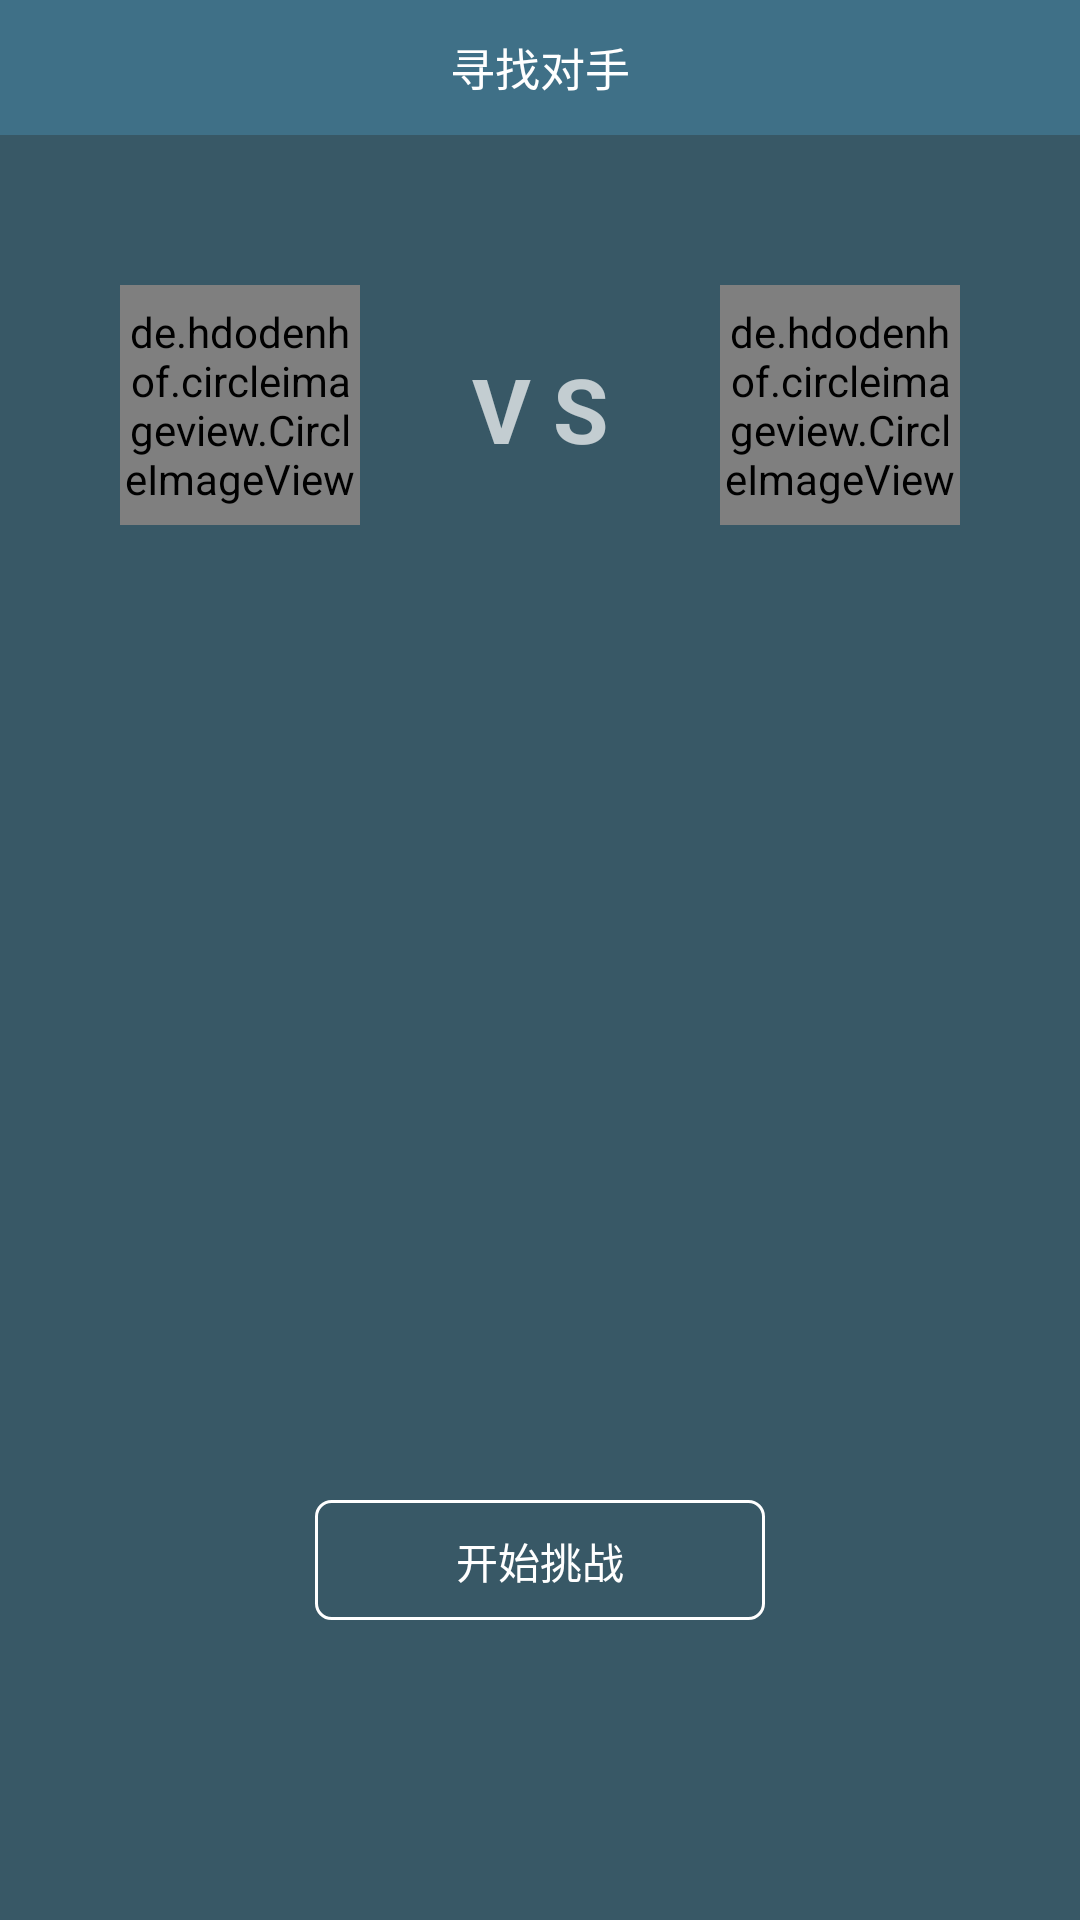

The Android layout XML behind this screen, and the referenced resources:
<!-- AndroidManifest.xml: application theme AppTheme -->
<!-- res/layout/activity_battle.xml -->
<?xml version="1.0" encoding="utf-8"?>
<LinearLayout xmlns:android="http://schemas.android.com/apk/res/android"
    xmlns:tools="http://schemas.android.com/tools"
    android:layout_width="match_parent"
    android:layout_height="match_parent"
    android:background="@color/background"
    tools:context="com.puzzle.ui.activity.BattleActivity"
    android:orientation="vertical">
    <android.support.v7.widget.Toolbar
        android:background="@color/color_primary"
        android:id="@+id/tb_battle"
        android:layout_width="match_parent"
        android:layout_height="45dp">
        <TextView
            android:text="寻找对手"
            android:textSize="15sp"
            android:textColor="@color/white"
            android:id="@+id/tv_game_title"
            android:layout_gravity="center"
            android:layout_width="wrap_content"
            android:layout_height="wrap_content" />
    </android.support.v7.widget.Toolbar>
    <RelativeLayout
        android:layout_marginTop="50dp"
        android:layout_width="match_parent"
        android:layout_height="match_parent">
        <de.hdodenhof.circleimageview.CircleImageView
            android:src="@mipmap/long_logo"
            android:layout_marginLeft="40dp"
            android:layout_width="80dp"
            android:layout_height="80dp" />
        <de.hdodenhof.circleimageview.CircleImageView
            android:layout_alignParentRight="true"
            android:src="@mipmap/long_logo"
            android:layout_marginRight="40dp"
            android:layout_width="80dp"
            android:layout_height="80dp" />

        <TextView
            android:textStyle="bold"
            android:layout_marginTop="21dp"
            android:textSize="30sp"
            android:text="V S"
            android:layout_centerHorizontal="true"
            android:layout_width="wrap_content"
            android:layout_height="wrap_content" />
        <TextView
            android:id="@+id/tv_user_name"
            android:layout_marginTop="95dp"
            android:layout_marginLeft="58dp"
            android:textSize="16sp"
            android:layout_width="wrap_content"
            android:layout_height="wrap_content" />
        <TextView
            android:id="@+id/tv_battler_name"
            android:layout_marginTop="95dp"
            android:layout_marginRight="58dp"
            android:layout_alignParentRight="true"
            android:textSize="16sp"
            android:layout_width="wrap_content"
            android:layout_height="wrap_content" />

        <Button
            android:id="@+id/btn_battle"
            android:text="开始挑战"
            android:layout_marginBottom="100dp"
            android:layout_alignParentBottom="true"
            android:layout_centerHorizontal="true"
            android:background="@drawable/time_background"
            android:layout_width="150dp"
            android:layout_height="40dp" />
    </RelativeLayout>

</LinearLayout>
<!-- resources referenced by this layout -->
<resources>
  <color name="background">#385866</color>
  <color name="color_primary">#3f7087</color>
  <color name="white">#FFFFFF</color>
  <!-- drawable time_background (drawable) -->
  <?xml version="1.0" encoding="utf-8"?>
  <shape xmlns:android="http://schemas.android.com/apk/res/android">
      <solid android:color="@android:color/transparent"/>
      <stroke
          android:width="1dp"
          android:color="#ffffff"/>
      <corners android:radius="5dip"/>
      <padding
          android:bottom="10dp"
          android:left="10dp"
          android:right="10dp"
          android:top="10dp"/>
  </shape>
  <!-- mipmap long_logo: jpg bitmap (mipmap-hdpi, 36119 bytes) -->
  <style name="AppTheme" parent="Theme.AppCompat.NoActionBar">
          
          <item name="colorPrimary">@color/color_primary</item>
          <item name="colorPrimaryDark">@color/color_primary</item>
          <item name="colorAccent">@color/color_accent</item>
      </style>
  <color name="color_accent">#108de8</color>
</resources>
